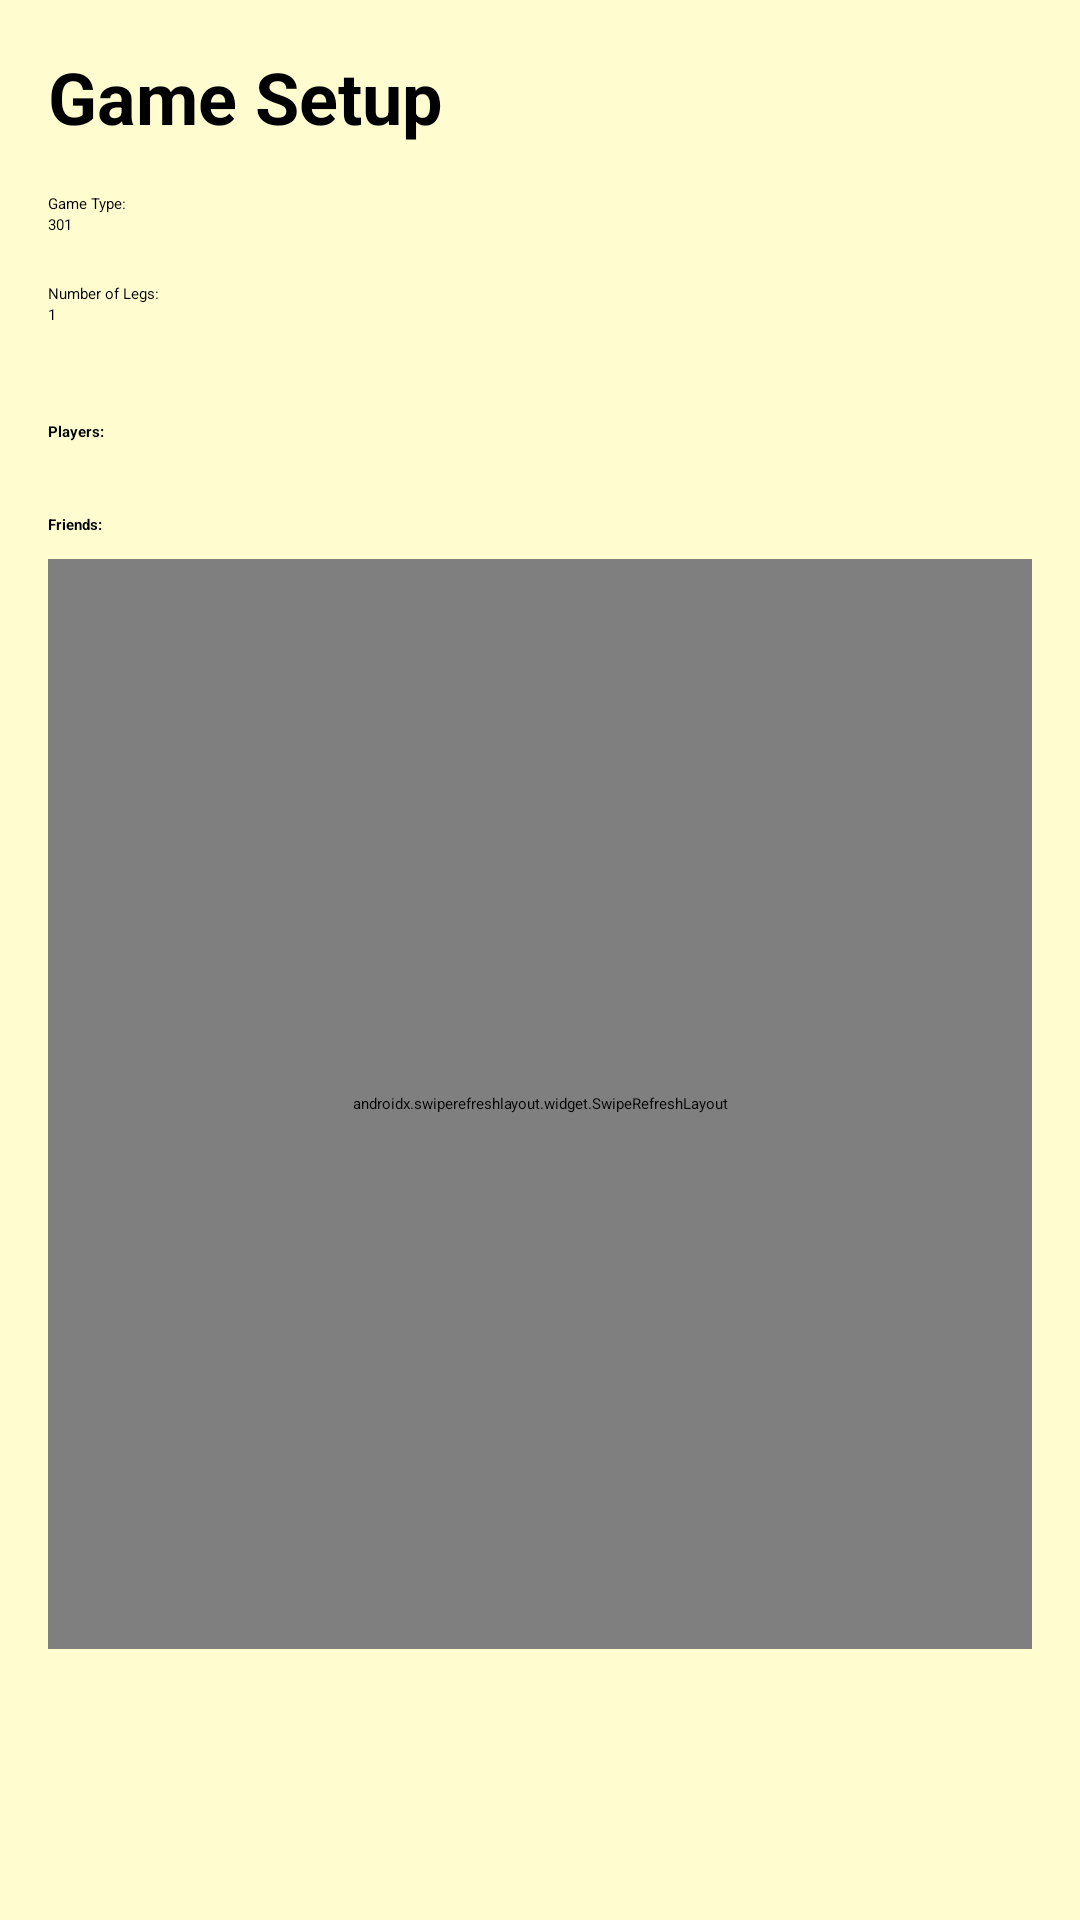

Android layout source for this screen:
<!-- AndroidManifest.xml: application theme Theme.Darts -->
<!-- res/layout/fragment_game_setup.xml -->
<?xml version="1.0" encoding="utf-8"?>
<LinearLayout xmlns:android="http://schemas.android.com/apk/res/android"
    android:id="@+id/fragment_game_setup_root"
    android:layout_width="match_parent"
    android:layout_height="match_parent"
    android:background="@color/creamy_white"
    android:orientation="vertical"
    android:padding="16dp">

    
    <TextView
        android:id="@+id/headerTextView"
        android:layout_width="wrap_content"
        android:layout_height="wrap_content"
        android:text="Game Setup"
        android:textSize="24sp"
        android:textStyle="bold"
        android:layout_marginBottom="16dp" />

    
    <TextView
        android:id="@+id/gameTypeLabel"
        android:layout_width="wrap_content"
        android:layout_height="wrap_content"
        android:text="Game Type:" />

    <Spinner
        android:id="@+id/spinnerGameType"
        android:layout_width="match_parent"
        android:layout_height="wrap_content"
        android:entries="@array/game_types"
        android:layout_marginBottom="16dp" />

    
    <TextView
        android:id="@+id/legsLabel"
        android:layout_width="wrap_content"
        android:layout_height="wrap_content"
        android:text="Number of Legs:" />

    <Spinner
        android:id="@+id/spinnerLegs"
        android:layout_width="match_parent"
        android:layout_height="wrap_content"
        android:entries="@array/total_legs"
        android:layout_marginBottom="16dp" />

    
    <TextView
        android:id="@+id/playersHeaderTextView"
        android:layout_width="wrap_content"
        android:layout_height="wrap_content"
        android:text="Players:"
        android:textStyle="bold"
        android:layout_marginTop="16dp"
        android:layout_marginBottom="8dp" />

    <androidx.recyclerview.widget.RecyclerView
        android:id="@+id/playersRecyclerView"
        android:layout_width="match_parent"
        android:layout_height="wrap_content"
        android:nestedScrollingEnabled="false"
        android:layout_marginBottom="16dp" />

    
    <TextView
        android:id="@+id/friendsHeaderTextView"
        android:layout_width="wrap_content"
        android:layout_height="wrap_content"
        android:text="Friends:"
        android:textStyle="bold"
        android:layout_marginBottom="8dp" />

    <androidx.swiperefreshlayout.widget.SwipeRefreshLayout
        android:id="@+id/friendsSwipeRefresh"
        android:layout_width="match_parent"
        android:layout_height="0dp"
        android:layout_weight="1">

        <androidx.recyclerview.widget.RecyclerView
            android:id="@+id/friendsRecyclerView"
            android:layout_width="match_parent"
            android:layout_height="match_parent"
            android:clipToPadding="false" />
    </androidx.swiperefreshlayout.widget.SwipeRefreshLayout>

    <Button
        android:id="@+id/startGameButton"
        android:layout_width="match_parent"
        android:layout_height="wrap_content"
        android:text="Start Game"
        android:layout_marginTop="10dp"
        android:textSize="24sp"
        android:padding="16dp"
        android:backgroundTint="@color/dart_green"
        android:textColor="@color/creamy_white" />
</LinearLayout>
<!-- resources referenced by this layout -->
<resources>
  <string-array name="game_types">
          <item>301</item>
          <item>501</item>
      </string-array>
  <string-array name="total_legs">
          <item>1</item>
          <item>3</item>
          <item>5</item>
          <item>7</item>
          <item>9</item>
      </string-array>
  <color name="creamy_white">#FFFDD0</color>
  <color name="dart_green">#008000</color>
  <style name="Theme.Darts" parent="Theme.MaterialComponents.DayNight.NoActionBar">
          
          <item name="colorPrimary">@color/purple_200</item>
          <item name="colorPrimaryVariant">@color/purple_700</item>
          <item name="colorOnPrimary">@color/black</item>
          
          <item name="colorSecondary">@color/teal_200</item>
          <item name="colorSecondaryVariant">@color/teal_200</item>
          <item name="colorOnSecondary">@color/black</item>
          
          <item name="android:statusBarColor">?attr/colorPrimaryVariant</item>
          
      </style>
  <color name="purple_200">#FFBB86FC</color>
  <color name="purple_700">#FF3700B3</color>
  <color name="black">#FF000000</color>
  <color name="teal_200">#FF03DAC5</color>
</resources>
